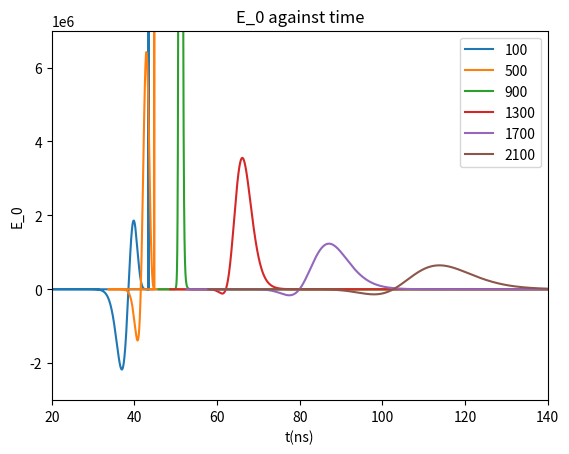
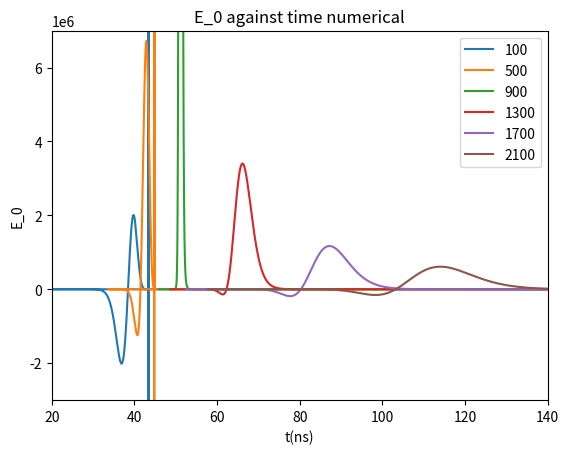

Generate these figures, in order, with matplotlib:
# -*- coding: utf-8 -*-
"""
Created on Tue Dec  8 13:47:16 2020

[redacted]
"""


import  math   as math  
import cmath  as  cmath
import numpy as np
import matplotlib.pyplot as plt
from scipy.optimize import curve_fit


#s = 200
#d = 100
z = np.linspace(100000,1,10000)
#y = np.linspace(-100000,100000, 10000)
#x = np.linspace(-100000,100000, 10000)



hoek = range(80,90,2)
afstanden = range(100, 2200, 400)
lines0 = []
lines1 = []
lines2 = []
lines3 = []
lines4 = []


plt.figure(dpi=100)#Gepasseerde massa
for s in afstanden:
    
    #theta = t * (np.pi/180)
    theta = 80 * (np.pi/180)
    
    h = 1 # m --> hoogte pannenkoek
    
    d = s/(np.cos(theta))
    #s = d * np.cos(theta)
    
    x = d#np.linspace(-d,d,10000)
    yy = d**2 - x**2
    y = np.sqrt(yy)
    xx = d**2 - y**2
    
#    x = 300
#    y = 400
#    d = np.sqrt(x**2 + y**2)
#    s = d*np.cos(theta)
    
    l = (z - d*np.sin(theta))/(np.cos(theta))
    ctpi = -l
    C = 1.168 * 10**(-4) #m
    R = 6300 * 10**3 #m
    rho_0 = 1168
    a = -R + (l**2 + R**2 + 2*R*l* np.cos(theta))**0.5 
    rho = rho_0 * np.exp(-C*a) #meter
    k = 0.226*rho_0*10**(-6)
    n = 1 + (0.226*rho_0*10**(-6))/(l*C*np.cos(theta)) - (0.226*rho_0*10**(-6)*np.exp(-C*l*np.cos(theta)))/(l*C*np.cos(theta))# 10**(-6) is voor de van meter naar centimeter --> n is dimensie loos

    #s = d * np.cos(theta)

    cti = n * ((-ctpi)**2 + s**2)**0.5 + ctpi
    an = (k/((-ctpi)**2 * C * np.cos(theta))) * (1 - np.exp(C * ctpi * np.cos(theta))) + k/ctpi * np.exp(C * ctpi * np.cos(theta))
    acti_1 = an * ((-ctpi)**2 + s**2)**0.5
    acti_2 = n * (ctpi / (((-ctpi)**2 + s**2)**0.5))
    acti_3 = 1
    acti = acti_1 + acti_2 + acti_3
    D = acti
    
    X = (1168/(C * np.cos(theta))) * np.exp(-C * l * np.cos(theta)) * 10**(-4) # macht voor per centimeter


    #Bepaling shower maximum L
    X_max = 700 #* 10**4
    L_max = (np.log(rho_0 / (C * X_max * np.cos(theta))))/(C * np.cos(theta))
    Z_max = L_max * np.cos(theta) + d*np.sin(theta)
    n_L = 1 + (0.226*rho_0*10**(-6))/(L_max*C*np.cos(theta)) - (0.226*rho_0*10**(-6)*np.exp(-C*L_max*np.cos(theta)))/(L_max*C*np.cos(theta))
    an_L = (k/((-(-L_max))**2 * C * np.cos(theta))) * (1 - np.exp(C * (-L_max) * np.cos(theta))) + k/(-L_max) * np.exp(C * (-L_max) * np.cos(theta))
    acti_1_L = an_L * ((-(-L_max))**2 + s**2)**0.5
    acti_2_L = n_L * ((-L_max) / (((-(-L_max))**2 + s**2)**0.5))
    acti_3_L = 1
    acti_L = np.abs(acti_1_L + acti_2_L + acti_3_L)
    
    #Number of particles distribution N
    Ep = 10**19 # eV
    Ne = 6 * (Ep / 10**10)
    
    X_0 = 36.7# * 10**4 # g/m2
    S = (3*X/X_0)/(X/X_0 + 2 * (X_max/X_0))
    Ft = np.exp((X - X_max - 1.5 * X * np.log(S))/X_0)
    b = 1
    L = 3.9 #m
    Fp = (h**b) * np.exp(-2*h/L) * (4/L**2)
    N = Ne * Ft * Fp
    
    # Charge excess potential
    epsilon = 0.6
    Cx = 0.15+0.15*(rho/1225)**epsilon
    A_0 = (Cx*N)/D
    
    # Geomagnetic potential
    alpha = 1
    v_0 = 0.02 #c
    v_z = 0.04
    v = v_0 + (v_z - v_0)*(1 - (rho/1225))**alpha
    A_x = (v*N)/D
    
    #verhouding Charge excess en geomagnetic
    CG = Cx/v#A_0/A_x
   
    #bepalen dA0/dx 
    k2 = 0.15 * (1/1225)**epsilon
    alx = -(x*np.sin(theta))/(d*np.cos(theta))
    asx = (x*np.cos(theta))/d
    c = 3 * 10**8
    atx = (x*np.sin(theta))/(np.cos(theta)*d)
    #atx = (-2*n**3 * s + n)/((2 - 2*(n/c)**2) * np.sqrt(-s**2 + n**2 * s**2 - (cti/c)**2)) * asx
    
    arho_l = ((-rho_0**epsilon * epsilon *C*(l+R*np.cos(theta)))/((l**2 + R**2 + 2*R*l* np.cos(theta))**0.5)) * np.exp(-epsilon*C*a) 
    aCx = k2*arho_l*alx
    
    aXl = -rho_0*np.exp(-C*l*np.cos(theta))*10**(-4)
    aXt = rho_0 * np.exp(C*ctpi*np.cos(theta)) * 10**(-4)
    #aNX = Ne*Fp*(-(np.exp((-(3*X*np.log((3*X)/(X_0*(X/X_0+(2*X_max)/X_0))))/2+X-X_max)/X_0)*((3*X+6*X_max)*np.log((3*X)/(X_0*(X/X_0+(2*X_max)/X_0)))-2*X+2*X_max))/(2*X_0*(X+2*X_max)))
    aNX = Ne*Fp*((np.exp((-(3*X*np.log((3*X)/(X_0*(X/X_0+(2*X_max)/X_0))))/2+X-X_max)/X_0)*((3*X+6*X_max)*np.log((3*X)/(X_0*(X/X_0+(2*X_max)/X_0)))-2*X+2*X_max))/(2*X_0*(X+2*X_max)))
    aNx = aNX*aXl*alx

    
    aCxNx = aCx*N + aNx*Cx
    
    aant = np.exp(C*ctpi*np.cos(theta)) * ((2*k)/(ctpi**3*C*np.cos(theta)) - (2*k)/(ctpi**2) + (k*C*np.cos(theta))/(ctpi)) - (2*k)/(ctpi**3 * C*np.cos(theta))
    asqrtx = (1)/(2*((-ctpi)**2 + s**2)**0.5) *(2*ctpi*atx + 2*s*asx)
    #aD_1x = (((-ctpi)**2 + s**2)**0.5 * aant * atx + an*asqrtx)
    aD_1x = -(((-ctpi)**2 + s**2)**0.5 * aant * atx + an*asqrtx)
    asqrt_1x = atx* (1)/(((-ctpi)**2 + s**2)**(1/2)) + ((-1)/(2*((-ctpi)**2 + s**2)**(3/2)) *(2*ctpi*atx + 2*s*asx)) * ctpi 
    #aD_2x = (an*(ctpi / (((-ctpi)**2 + s**2)**0.5)) * atx + asqrt_1x * n)
    aD_2x = -(an*(ctpi / (((-ctpi)**2 + s**2)**0.5)) * atx + asqrt_1x * n)
    aDx = aD_1x + aD_2x
    a1_Dx = (-1/(D**2))*aDx
    
    aA_0 = aCxNx * (1)/(D) + a1_Dx * (Cx * N)
    E_0 = aA_0
    #E_0 = -0.7500000000e-1 * (rho_0 * np.exp(-C * (-R + ((z - d * np.sin(theta)) ** 2 / np.cos(theta) ** 2 + R ** 2 + 2 * R * (z - d * np.sin(theta))) ** 0.5e0)) / 1225) ** epsilon * epsilon * C * ((z - d * np.sin(theta)) ** 2 / np.cos(theta) ** 2 + R ** 2 + 2 * R * (z - d * np.sin(theta))) ** (-0.5e0) * (-2 * (z - d * np.sin(theta)) / np.cos(theta) ** 2 * np.sin(theta) - 2 * R * np.sin(theta)) * Ne * Fp * np.exp((0.73e2 / 0.625e3 / C / np.cos(theta) * np.exp(-C * (z - d * np.sin(theta))) - X_max - 0.1752000000e0 / C / np.cos(theta) * np.exp(-C * (z - d * np.sin(theta))) * np.log(0.219e3 / 0.625e3 / C / np.cos(theta) * np.exp(-C * (z - d * np.sin(theta))) / X_0 / (0.73e2 / 0.625e3 / C / np.cos(theta) * np.exp(-C * (z - d * np.sin(theta))) / X_0 + 2 * X_max / X_0))) / X_0) / ((k / (z - d * np.sin(theta)) ** 2 * np.cos(theta) / C * (1 - np.exp(-C * (z - d * np.sin(theta)))) - k / (z - d * np.sin(theta)) * np.cos(theta) * np.exp(C * theta)) * ((z - d * np.sin(theta)) ** 2 / np.cos(theta) ** 2 + d ** 2 * np.cos(theta) ** 2) ** 0.5e0 - (1 + 0.2260000000e-6 * rho_0 / (z - d * np.sin(theta)) / C - 0.2260000000e-6 * rho_0 * np.exp(-C * (z - d * np.sin(theta))) / (z - d * np.sin(theta)) / C) * (z - d * np.sin(theta)) / np.cos(theta) * ((z - d * np.sin(theta)) ** 2 / np.cos(theta) ** 2 + d ** 2 * np.cos(theta) ** 2) ** (-0.5e0) + 1) + (0.15e0 + 0.15e0 * (rho_0 * np.exp(-C * (-R + ((z - d * np.sin(theta)) ** 2 / np.cos(theta) ** 2 + R ** 2 + 2 * R * (z - d * np.sin(theta))) ** 0.5e0)) / 1225) ** epsilon) * Ne * Fp * (0.73e2 / 0.625e3 / np.cos(theta) * np.sin(theta) * np.exp(-C * (z - d * np.sin(theta))) - 0.1752000000e0 / np.cos(theta) * np.sin(theta) * np.exp(-C * (z - d * np.sin(theta))) * np.log(0.219e3 / 0.625e3 / C / np.cos(theta) * np.exp(-C * (z - d * np.sin(theta))) / X_0 / (0.73e2 / 0.625e3 / C / np.cos(theta) * np.exp(-C * (z - d * np.sin(theta))) / X_0 + 2 * X_max / X_0)) - 0.5000000000e0 * (0.219e3 / 0.625e3 / np.cos(theta) * np.sin(theta) * np.exp(-C * (z - d * np.sin(theta))) / X_0 / (0.73e2 / 0.625e3 / C / np.cos(theta) * np.exp(-C * (z - d * np.sin(theta))) / X_0 + 2 * X_max / X_0) - 0.15987e5 / 0.390625e6 / C / np.cos(theta) ** 2 * np.exp(-C * (z - d * np.sin(theta))) ** 2 / X_0 ** 2 / (0.73e2 / 0.625e3 / C / np.cos(theta) * np.exp(-C * (z - d * np.sin(theta))) / X_0 + 2 * X_max / X_0) ** 2 * np.sin(theta)) * X_0 * (0.73e2 / 0.625e3 / C / np.cos(theta) * np.exp(-C * (z - d * np.sin(theta))) / X_0 + 2 * X_max / X_0)) / X_0 * np.exp((0.73e2 / 0.625e3 / C / np.cos(theta) * np.exp(-C * (z - d * np.sin(theta))) - X_max - 0.1752000000e0 / C / np.cos(theta) * np.exp(-C * (z - d * np.sin(theta))) * np.log(0.219e3 / 0.625e3 / C / np.cos(theta) * np.exp(-C * (z - d * np.sin(theta))) / X_0 / (0.73e2 / 0.625e3 / C / np.cos(theta) * np.exp(-C * (z - d * np.sin(theta))) / X_0 + 2 * X_max / X_0))) / X_0) / ((k / (z - d * np.sin(theta)) ** 2 * np.cos(theta) / C * (1 - np.exp(-C * (z - d * np.sin(theta)))) - k / (z - d * np.sin(theta)) * np.cos(theta) * np.exp(C * theta)) * ((z - d * np.sin(theta)) ** 2 / np.cos(theta) ** 2 + d ** 2 * np.cos(theta) ** 2) ** 0.5e0 - (1 + 0.2260000000e-6 * rho_0 / (z - d * np.sin(theta)) / C - 0.2260000000e-6 * rho_0 * np.exp(-C * (z - d * np.sin(theta))) / (z - d * np.sin(theta)) / C) * (z - d * np.sin(theta)) / np.cos(theta) * ((z - d * np.sin(theta)) ** 2 / np.cos(theta) ** 2 + d ** 2 * np.cos(theta) ** 2) ** (-0.5e0) + 1) - (0.15e0 + 0.15e0 * (rho_0 * np.exp(-C * (-R + ((z - d * np.sin(theta)) ** 2 / np.cos(theta) ** 2 + R ** 2 + 2 * R * (z - d * np.sin(theta))) ** 0.5e0)) / 1225) ** epsilon) * Ne * Fp * np.exp((0.73e2 / 0.625e3 / C / np.cos(theta) * np.exp(-C * (z - d * np.sin(theta))) - X_max - 0.1752000000e0 / C / np.cos(theta) * np.exp(-C * (z - d * np.sin(theta))) * np.log(0.219e3 / 0.625e3 / C / np.cos(theta) * np.exp(-C * (z - d * np.sin(theta))) / X_0 / (0.73e2 / 0.625e3 / C / np.cos(theta) * np.exp(-C * (z - d * np.sin(theta))) / X_0 + 2 * X_max / X_0))) / X_0) / ((k / (z - d * np.sin(theta)) ** 2 * np.cos(theta) / C * (1 - np.exp(-C * (z - d * np.sin(theta)))) - k / (z - d * np.sin(theta)) * np.cos(theta) * np.exp(C * theta)) * ((z - d * np.sin(theta)) ** 2 / np.cos(theta) ** 2 + d ** 2 * np.cos(theta) ** 2) ** 0.5e0 - (1 + 0.2260000000e-6 * rho_0 / (z - d * np.sin(theta)) / C - 0.2260000000e-6 * rho_0 * np.exp(-C * (z - d * np.sin(theta))) / (z - d * np.sin(theta)) / C) * (z - d * np.sin(theta)) / np.cos(theta) * ((z - d * np.sin(theta)) ** 2 / np.cos(theta) ** 2 + d ** 2 * np.cos(theta) ** 2) ** (-0.5e0) + 1) ** 2 * ((2 * k / (z - d * np.sin(theta)) ** 3 * np.cos(theta) / C * (1 - np.exp(-C * (z - d * np.sin(theta)))) * np.sin(theta) - k / (z - d * np.sin(theta)) ** 2 * np.cos(theta) * np.sin(theta) * np.exp(-C * (z - d * np.sin(theta))) - k / (z - d * np.sin(theta)) ** 2 * np.cos(theta) * np.exp(C * theta) * np.sin(theta)) * ((z - d * np.sin(theta)) ** 2 / np.cos(theta) ** 2 + d ** 2 * np.cos(theta) ** 2) ** 0.5e0 + 0.5e0 * (k / (z - d * np.sin(theta)) ** 2 * np.cos(theta) / C * (1 - np.exp(-C * (z - d * np.sin(theta)))) - k / (z - d * np.sin(theta)) * np.cos(theta) * np.exp(C * theta)) * ((z - d * np.sin(theta)) ** 2 / np.cos(theta) ** 2 + d ** 2 * np.cos(theta) ** 2) ** (-0.5e0) * (-2 * (z - d * np.sin(theta)) / np.cos(theta) ** 2 * np.sin(theta) + 2 * d * np.cos(theta) ** 2) - (0.2260000000e-6 * rho_0 / (z - d * np.sin(theta)) ** 2 / C * np.sin(theta) - 0.2260000000e-6 * rho_0 * np.sin(theta) * np.exp(-C * (z - d * np.sin(theta))) / (z - d * np.sin(theta)) - 0.2260000000e-6 * rho_0 * np.exp(-C * (z - d * np.sin(theta))) / (z - d * np.sin(theta)) ** 2 / C * np.sin(theta)) * (z - d * np.sin(theta)) / np.cos(theta) * ((z - d * np.sin(theta)) ** 2 / np.cos(theta) ** 2 + d ** 2 * np.cos(theta) ** 2) ** (-0.5e0) + (1 + 0.2260000000e-6 * rho_0 / (z - d * np.sin(theta)) / C - 0.2260000000e-6 * rho_0 * np.exp(-C * (z - d * np.sin(theta))) / (z - d * np.sin(theta)) / C) * np.sin(theta) / np.cos(theta) * ((z - d * np.sin(theta)) ** 2 / np.cos(theta) ** 2 + d ** 2 * np.cos(theta) ** 2) ** (-0.5e0) + 0.5e0 * (1 + 0.2260000000e-6 * rho_0 / (z - d * np.sin(theta)) / C - 0.2260000000e-6 * rho_0 * np.exp(-C * (z - d * np.sin(theta))) / (z - d * np.sin(theta)) / C) * (z - d * np.sin(theta)) / np.cos(theta) * ((z - d * np.sin(theta)) ** 2 / np.cos(theta) ** 2 + d ** 2 * np.cos(theta) ** 2) ** (-0.15e1) * (-2 * (z - d * np.sin(theta)) / np.cos(theta) ** 2 * np.sin(theta) + 2 * d * np.cos(theta) ** 2))

    e_0 = 55.26349406 # e2⋅GeV−1⋅fm−1
    #e_0 = 8.8541878128 * 10**(-12) # F⋅m−1
    schaling = 1/(4*np.pi*e_0)
    E_0 = schaling * E_0
    
    
    



    
    lines0.append(plt.plot((cti/0.3),E_0)[0])
    #lines0.append(plt.plot(a,aD)[0])
    #lines0.append(plt.plot(a,atx)[0])



plt.legend(lines0, afstanden)
#plt.plot(x,l)
#plt.yscale("log")
#plt.xscale("log")
plt.ylim([-0.3e7,0.7e7])
plt.xlim([20,140])
#plt.xlim([0,50000])
plt.title("E_0 against time")
plt.xlabel("t(ns)")
plt.ylabel("E_0")
plt.show()


plt.figure(dpi=100)#Gepasseerde massa
for s in afstanden:
    
    #theta = t * (np.pi/180)
    theta = 80 * (np.pi/180)
    
    delta = 1
    
    h = 1 # m --> hoogte pannenkoek
    
    d = s/(np.cos(theta))
    d_d = d + delta
    s_d = d_d * np.cos(theta)
    #s = d * np.cos(theta)
    
    
    x = d#np.linspace(-d,d,10000)
    x_d = x + delta
    
    yy = d**2 - x**2
    y = np.sqrt(yy)
    xx = d**2 - y**2
    
#    x = 300
#    y = 400
#    d = np.sqrt(x**2 + y**2)
#    s = d*np.cos(theta)
    
    l = (z - d*np.sin(theta))/(np.cos(theta))
    l_d = (z - d_d*np.sin(theta))/(np.cos(theta))
    ctpi = -l
    ctpi_d = -l_d
    C = 1.168 * 10**(-4) #m
    R = 6300 * 10**3 #m
    rho_0 = 1168
    a = -R + (l**2 + R**2 + 2*R*l* np.cos(theta))**0.5 
    a_d = -R + (l_d**2 + R**2 + 2*R*l_d* np.cos(theta))**0.5
    rho = rho_0 * np.exp(-C*a) #meter
    rho_d = rho_0 * np.exp(-C*a_d) #meter
    k = 0.226*rho_0*10**(-6)
    n = 1 + (0.226*rho_0*10**(-6))/(l*C*np.cos(theta)) - (0.226*rho_0*10**(-6)*np.exp(-C*l*np.cos(theta)))/(l*C*np.cos(theta))# 10**(-6) is voor de van meter naar centimeter --> n is dimensie loos
    n_d = 1 + (0.226*rho_0*10**(-6))/(l_d*C*np.cos(theta)) - (0.226*rho_0*10**(-6)*np.exp(-C*l_d*np.cos(theta)))/(l_d*C*np.cos(theta))

    #s = d * np.cos(theta)

    cti = n * ((-ctpi)**2 + s**2)**0.5 + ctpi
    cti_d = n_d * ((-ctpi_d)**2 + s_d**2)**0.5 + ctpi_d
    an = (k/((-ctpi)**2 * C * np.cos(theta))) * (1 - np.exp(C * ctpi * np.cos(theta))) + k/ctpi * np.exp(C * ctpi * np.cos(theta))
    an_d = (k/((-ctpi_d)**2 * C * np.cos(theta))) * (1 - np.exp(C * ctpi_d * np.cos(theta))) + k/ctpi_d * np.exp(C * ctpi_d * np.cos(theta))
    acti_1 = an * ((-ctpi)**2 + s**2)**0.5
    acti_1_d = an_d * ((-ctpi_d)**2 + s_d**2)**0.5
    acti_2 = n * (ctpi / (((-ctpi)**2 + s**2)**0.5))
    acti_2_d = n_d * (ctpi_d / (((-ctpi_d)**2 + s_d**2)**0.5))
    acti_3 = 1
    acti = acti_1 + acti_2 + acti_3
    acti_d = acti_1_d + acti_2_d + acti_3
    D = acti
    D_d = acti_d
    
    X = (1168/(C * np.cos(theta))) * np.exp(-C * l * np.cos(theta)) * 10**(-4) # macht voor per centimeter
    X_d = (1168/(C * np.cos(theta))) * np.exp(-C * l_d * np.cos(theta)) * 10**(-4)


    #Bepaling shower maximum L
    X_max = 700 #* 10**4
    L_max = (np.log(rho_0 / (C * X_max * np.cos(theta))))/(C * np.cos(theta))
    Z_max = L_max * np.cos(theta) + d*np.sin(theta)
    n_L = 1 + (0.226*rho_0*10**(-6))/(L_max*C*np.cos(theta)) - (0.226*rho_0*10**(-6)*np.exp(-C*L_max*np.cos(theta)))/(L_max*C*np.cos(theta))
    an_L = (k/((-(-L_max))**2 * C * np.cos(theta))) * (1 - np.exp(C * (-L_max) * np.cos(theta))) + k/(-L_max) * np.exp(C * (-L_max) * np.cos(theta))
    acti_1_L = an_L * ((-(-L_max))**2 + s**2)**0.5
    acti_2_L = n_L * ((-L_max) / (((-(-L_max))**2 + s**2)**0.5))
    acti_3_L = 1
    acti_L = np.abs(acti_1_L + acti_2_L + acti_3_L)
    
    #Number of particles distribution N
    Ep = 10**19 # eV
    Ne = 6 * (Ep / 10**10)
    
    X_0 = 36.7# * 10**4 # g/m2
    S = (3*X/X_0)/(X/X_0 + 2 * (X_max/X_0))
    S_d = (3*X_d/X_0)/(X_d/X_0 + 2 * (X_max/X_0))
    Ft = np.exp((X - X_max - 1.5 * X * np.log(S))/X_0)
    Ft_d = np.exp((X_d - X_max - 1.5 * X_d * np.log(S_d))/X_0)
    b = 1
    L = 3.9 #m
    Fp = (h**b) * np.exp(-2*h/L) * (4/L**2)
    N = Ne * Ft * Fp
    N_d = Ne * Ft_d * Fp
    
    # Charge excess potential
    epsilon = 0.6
    Cx = 0.15+0.15*(rho/1225)**epsilon
    Cx_d = 0.15+0.15*(rho_d/1225)**epsilon
    A_0 = (Cx*N)/D
    A_0_d = (Cx_d*N_d)/D_d
    
    # Geomagnetic potential
    alpha = 1
    v_0 = 0.02 #c
    v_z = 0.04
    v = v_0 + (v_z - v_0)*(1 - (rho/1225))**alpha
    A_x = (v*N)/D
    
    #verhouding Charge excess en geomagnetic
    CG = Cx/v#A_0/A_x
   
    #bepalen dA0/dx 
    E_0 = (A_0 - A_0_d)/(delta)
    aN = (N - N_d)/(delta)
    aD = (D - D_d)/(delta)
    aCx = (Cx - Cx_d)/(delta)
    aCxN = (Cx*N - Cx_d * N_d)/delta
    a1_Dx = (1/D - 1/D_d)/delta
    aD1 = (acti_1 - acti_1_d)/delta
    aD2 = (acti_2 - acti_2_d)/delta
    
    e_0 = 55.26349406 # e2⋅GeV−1⋅fm−1
    #e_0 = 8.8541878128 * 10**(-12) # F⋅m−1
    schaling = 1/(4*np.pi*e_0)
    E_0 = schaling * E_0



    
    lines0.append(plt.plot((cti/0.3),E_0)[0])
    #lines0.append(plt.plot(a,aD)[0])
    #lines0.append(plt.plot(a,atx)[0])



plt.legend(lines0, afstanden)
#plt.plot(x,l)
#plt.yscale("log")
#plt.xscale("log")
plt.ylim([-0.3e7,0.7e7])
plt.xlim([20,140])
#plt.xlim([0,50000])
plt.title("E_0 against time numerical")
plt.xlabel("t(ns)")
plt.ylabel("E_0")
plt.show()

#aCx = -(3*C*epsilon*np.sin(theta)*rho_0**epsilon*x*(np.sin(theta)*d-z-R*np.cos(theta))*np.exp(-C*epsilon*(np.cos(theta)*np.sqrt((z-np.sin(theta)*d)**2/np.cos(theta)**2+(2*R*(z-np.sin(theta)*d))/np.cos(theta)+R**2)-R)))/(20*1225**epsilon*np.cos(theta)*d*np.sqrt((z-np.sin(theta)*d)**2/np.cos(theta)**2+(2*R*(z-np.sin(theta)*d))/np.cos(theta)+R^2))
#aN = -(73*Ne*Fp*np.sin(theta)*x*np.exp((-(219*np.exp(-C*(z-np.sin(theta)*d))*np.log((219*np.exp(-C*(z-np.sin(theta)*d)))/(625*C*X_0*np.cos(theta)*((73*np.exp(-C*(z-np.sin(theta)*d)))/(625*C*X_0*np.cos(theta))+(2*X_max)/X_0))))/(1250*C*np.cos(theta))+(73*np.exp(-C*(z-np.sin(theta)*d)))/(625*C*np.cos(theta))-X_max)/X_0-C*(z-np.sin(theta)*d))*((3750*C*X_max*np.cos(theta)*np.exp(C*(z-np.sin(theta)*d))+219)*np.log((219*np.exp(-C*(z-np.sin(theta)*d)))/(625*C*X_0*np.cos(theta)*((73*np.exp(-C*(z-np.sin(theta)*d)))/(625*C*X_0*np.cos(theta))+(2*X_max)/X_0)))+1250*C*X_max*np.cos(theta)*np.exp(C*(z-np.sin(theta)*d))-146))/(1250*X_0*np.cos(theta)*d*(1250*C*X_max*np.cos(theta)*np.exp(C*(z-np.sin(theta)*d))+73)) 
#aD1 = (2*k*np.cos(theta)*np.sin(theta)*x*(1-np.exp(-C*(z-np.sin(theta)*d))))/(C*d*(z-np.sin(theta)*d)**3)-(k*np.cos(theta)*np.sin(theta)*x*np.exp(-C*(z-np.sin(theta)*d)))/(d*(z-np.sin(theta)*d)**2)
#aD2 = (2*k*np.sin(theta)*x*(1-np.exp(-(k*np.exp(-(C*np.cos(theta)*(z-(np.sin(theta)*d)/np.cos(theta))**2)/np.sqrt((z-(np.sin(theta)*d)/np.cos(theta))**2+np.cos(theta)**2*d**2)))/(z-(np.sin(theta)*d)/np.cos(theta))-C*np.cos(theta)*(z-(np.sin(theta)*d)/np.cos(theta)))))/(C*np.cos(theta)**2*d*(z-(np.sin(theta)*d)/np.cos(theta))**3)-(k*(-(k*((2*C*np.sin(theta)*x*(z-(np.sin(theta)*d)/np.cos(theta)))/(d*np.sqrt((z-(np.sin(theta)*d)/np.cos(theta))**2+np.cos(theta)**2*d**2))+(C*np.cos(theta)*(z-(np.sin(theta)*d)/np.cos(theta))**2*(2*np.cos(theta)**2*x-(2*np.sin(theta)*x*(z-(np.sin(theta)*d)/np.cos(theta)))/(np.cos(theta)*d)))/(2*((z-(np.sin(theta)*d)/np.cos(theta))**2+np.cos(theta)**2*d**2)**(3/2)))*np.exp(-(C*np.cos(theta)*(z-(np.sin(theta)*d)/np.cos(theta))**2)/np.sqrt((z-(np.sin(theta)*d)/np.cos(theta))**2+np.cos(theta)**2*d**2)))/(z-(np.sin(theta)*d)/np.cos(theta))-(k*np.sin(theta)*x*np.exp(-(C*np.cos(theta)*(z-(np.sin(theta)*d)/np.cos(theta))**2)/np.sqrt((z-(np.sin(theta)*d)/np.cos(theta))**2+np.cos(theta)**2*d**2)))/(np.cos(theta)*d*(z-(np.sin(theta)*d)/np.cos(theta))**2)+(C*np.sin(theta)*x)/d)*np.exp(-(k*np.exp(-(C*np.cos(theta)*(z-(np.sin(theta)*d)/np.cos(theta))**2)/np.sqrt((z-(np.sin(theta)*d)/np.cos(theta))**2+np.cos(theta)**2*d**2)))/(z-(np.sin(theta)*d)/np.cos(theta))-C*np.cos(theta)*(z-(np.sin(theta)*d)/np.cos(theta))))/(C*np.cos(theta)*(z-(np.sin(theta)*d)/np.cos(theta))**2)
#aD = (-1)/(D**2) * (aD1 + aD2)
#aCxN = aCx*N + aN*Cx
#aA_0 = aCxN * (1)/(D) + aD * (Cx * N)
#E_0 = aA_0
